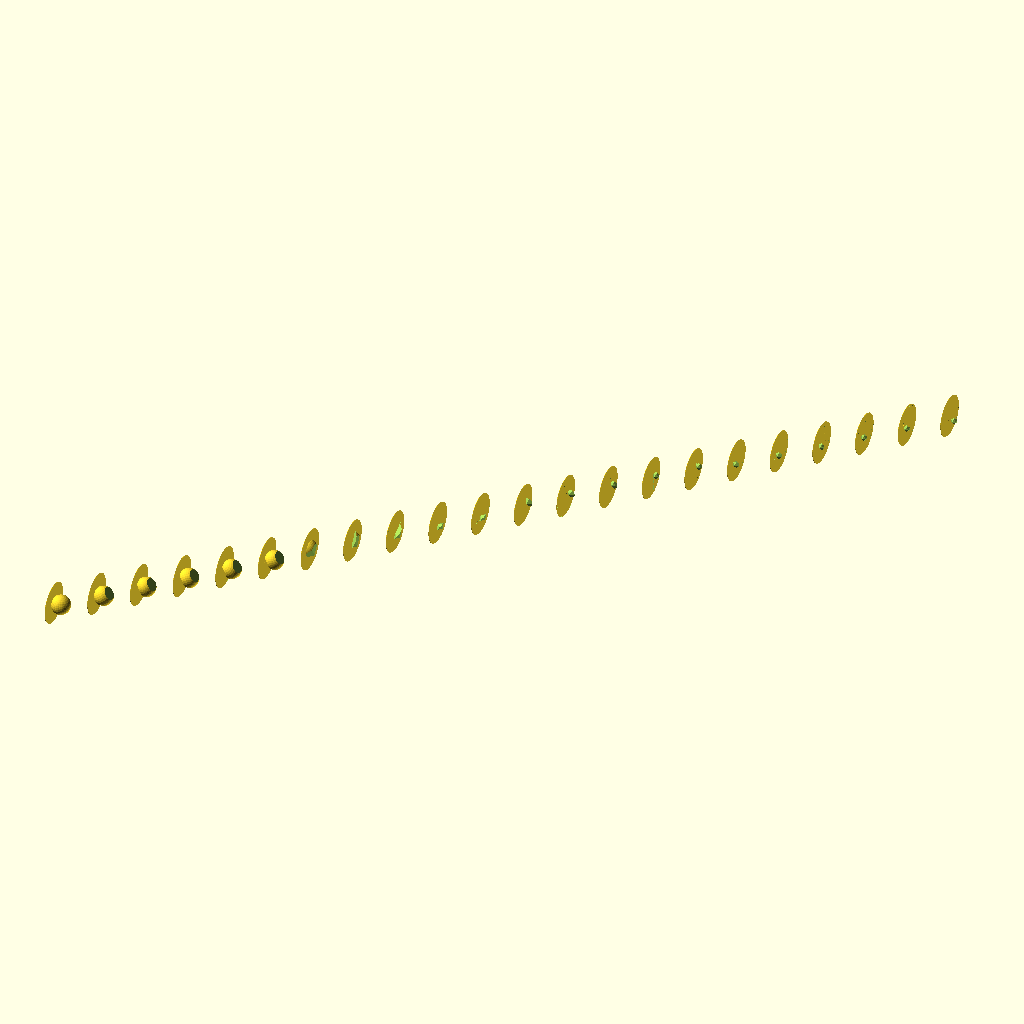
Cell 1 — every parameter at its default value.
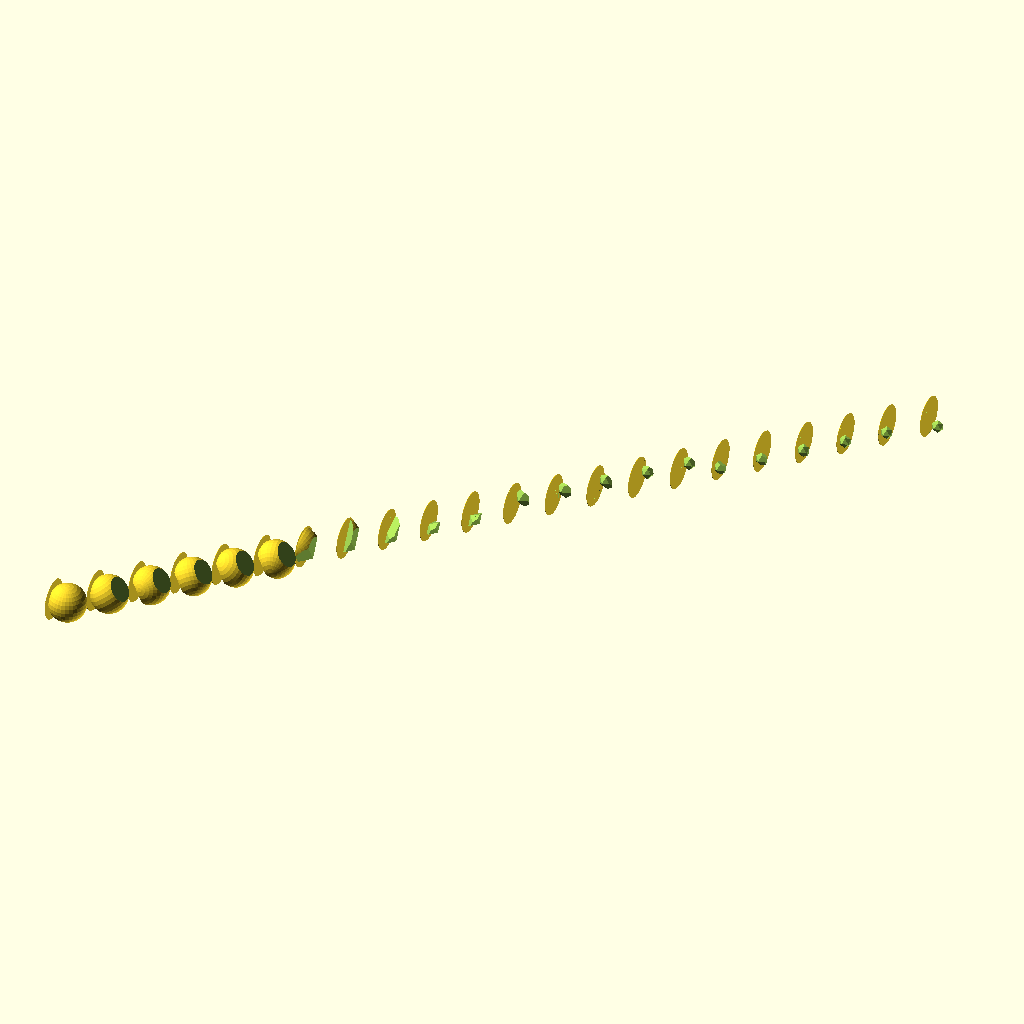
Cell 2 — size set to 80, the other parameters unchanged.
All cells are drawn from the same view direction (rotation 55°, 0°, 25°, orthographic, colour scheme Cornfield), but the view is re-fitted for each cell, so position and scale can differ between cells as well as the parameter.
The OpenSCAD source (d20.scad):
size = 40;
spacing = 250;
face_angle = 41.81;
point_face_angle = 37.38;
corner_angle = 60;
blade_thickness = 2;
blade_size = 170;
module rock(bumps=0, seed=12343) {
    function fract(x) = x - floor(x);
    function rand(v) = fract(sin(v * 12.9898 + seed * 78.233) * 43758.5453);
    core_r = size;
    union() {
        // Base core
        sphere(r = 2*size);
        // Random bumps
        if (bumps > 0) for (i = [0:bumps-1]) {
            theta = rand(i*3+0) * 360;
            phi   = rand(i*3+1) * 180;
            dir = [
                cos(theta) * sin(phi),
                sin(theta) * sin(phi),
                cos(phi)
            ];
            offset = core_r * (0.5 + rand(i*5) * 1.2);
            bump_r = core_r * (1 + rand(i*7) * 0.4);
            translate([dir[0]*offset, dir[1]*offset, dir[2]*offset])
                sphere(r = bump_r, $fn=20);
        }
    }
}
// ======================
// Fixed cutting plane (NO rotation at all)
// ======================
module cut_plane() {
   rotate([0,-90,0]) cylinder(h=4*size, r=blade_size);
}
module blade() {
    rotate([0,-90,0]) cylinder(h=blade_thickness,r=blade_size);
}
// ======================
// Step builder
// ======================
module step(i) {
    //color([ i/30, 1, 1])
    if (i == 0) {
        translate([size*2.5, 0, 0])
       rock();
    }
    if (i == 1) {
        difference() {
           translate([-size*1, 0, 0])
                step(0);
            // Plane is fixed
            cut_plane();
        }
    }
    if (i == 2) {
        difference() {
            translate([size*1.5, 0, 0])
            rotate([0, -point_face_angle, 0])
            rotate([0, 0, 180])
            translate([size*-1.5,0,0])
                    step(1);
            cut_plane();
        }
    }
    if (i == 3 || i == 4 || i == 5 || i == 6) {
        difference() {
            translate([size*1.5,0,0])
            rotate(a=72, v=[1, 0, 0.763])
            translate([size*-1.5,0,0])
            step(i-1);
            cut_plane();
        }
    }
    if (i == 7) {
       difference() {
           translate([size*-0.5,0,0])
           rotate([0,0,180])
           translate([size*-1.5,0,0])
           step(i-1);
           cut_plane();
        }
    }
    if (i == 8 || i == 9 || i == 10 || i == 11) {
        difference() {
            translate([size*-0.5,0,0])
            rotate(a=72, v=[-1, 0, 0.763])
            translate([size*0.5,0,0])
            step(i-1);
            cut_plane();
        }
    }
    x_distance = size*0.3; // TODO: need to mathematically figure out the x distance here... at what distance should it be cut from the middle? 
    if (i == 12) {
        difference() {
            translate([x_distance,0,0]) 
            rotate([90,0,face_angle])
            translate([size*0.5,0,0])
            step(i-1);
            cut_plane();
        }
    }
    if (i == 13 || i == 14 || i == 15 || i == 16) {
        difference() {
            translate([x_distance,0,0])
            rotate(a=72, v=[1, 5.237, 0])
            translate([-x_distance,0,0])
            step(i-1);
            cut_plane();
        }
    }
    if (i == 17) {
        difference() {
            translate([x_distance*2.5,0,0])
            rotate([0, 0, 180])
            translate([-x_distance,0,0])
            step(i-1);
            cut_plane();
        }
    }
    if (i == 18 || i == 19 || i == 20 || i == 21) {
        difference() {
            translate([x_distance*2.5,0,0])
            rotate(a=72, v=[1, 5.237, 0])
            translate([x_distance*-2.5,0,0])
            step(i-1);
            cut_plane();
        }
    }
    if(i==22){
        translate([size,0,0])
        step(i-1);
    }

}
// ======================
// Render steps
// ======================
for (i = [1:22]) {
    translate([i * spacing, i * spacing, 0]) {
        blade();
        step(i);
    }   
}
Customizer parameters (derived from the source; name, type, default, range or options):
size: number, default 40
spacing: number, default 250
face_angle: number, default 41.81
point_face_angle: number, default 37.38
corner_angle: number, default 60
blade_thickness: number, default 2
blade_size: number, default 170
